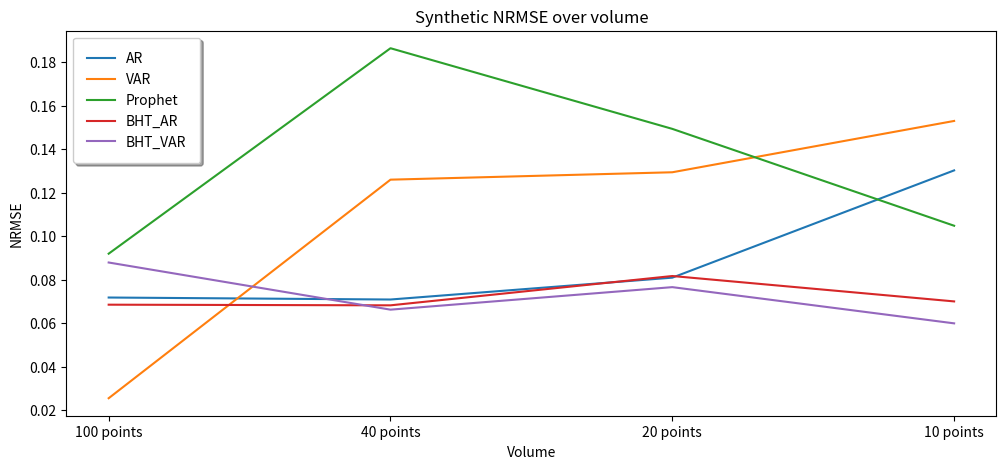

Recreate this plot in Python.
import numpy as np
import matplotlib.pyplot as plt

X = np.array([[0.071759, 0.025453, 0.091920, 0.068464, 0.087860],#100
              [0.070842, 0.125955, 0.186396, 0.068168, 0.066181], #40
              [0.080897, 0.129356, 0.149310, 0.081648, 0.076533], #20
              [0.130220, 0.152955, 0.104766, 0.069972, 0.059880]])#10

def plot_results(data, title, ytitle):
    plt.figure(figsize = (12,5))
    plt.title(title)
    plt.xlabel('Volume')
    plt.ylabel(ytitle)
    plt.xticks(ticks=[0, 1, 2, 3], labels=['100 points', '40 points', '20 points', '10 points'])
    plt.plot(data[:,0], label="AR")
    plt.plot(data[:,1], label="VAR")
    plt.plot(data[:,2], label="Prophet")
    plt.plot(data[:,3], label="BHT_AR")
    plt.plot(data[:,4], label="BHT_VAR")
    plt.legend(fancybox=True, framealpha=1, shadow=True, borderpad=1)
plot_results(X, "Synthetic NRMSE over volume", "NRMSE")



